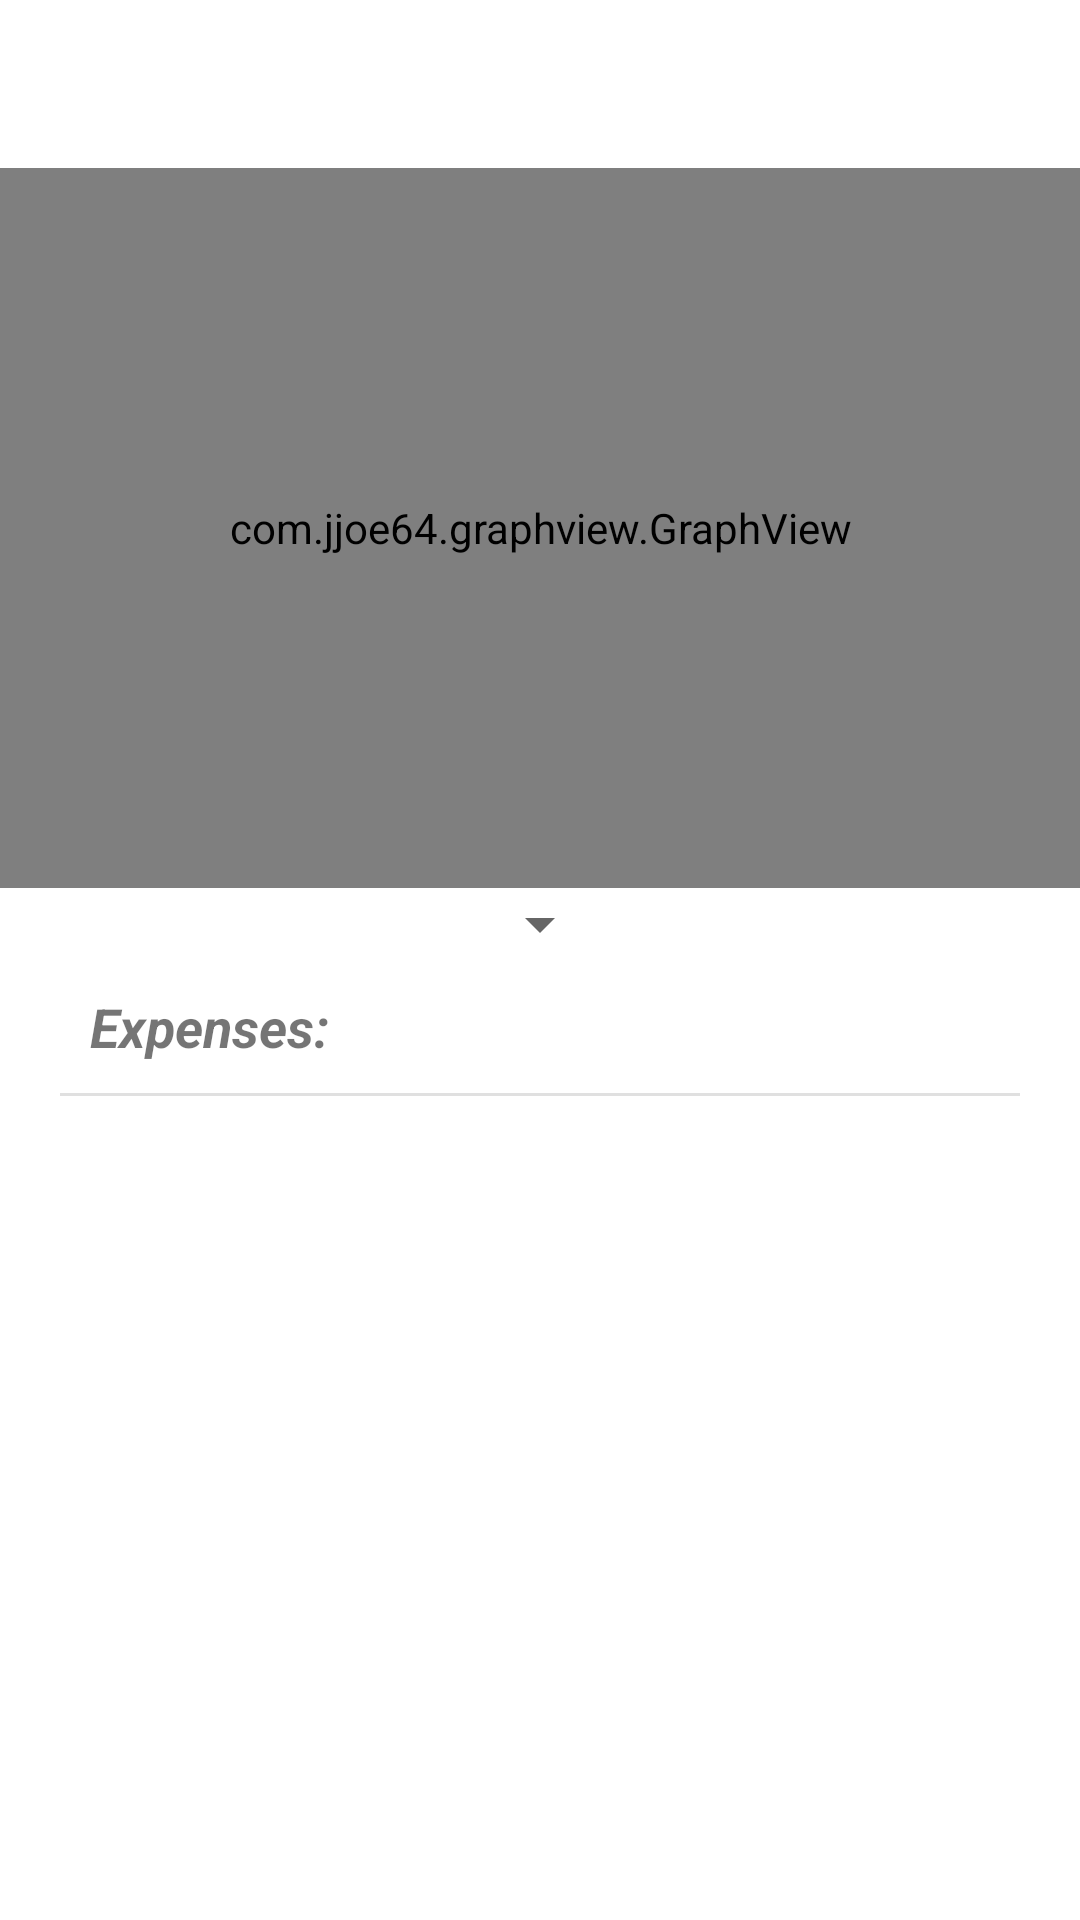

This screen was rendered from an Android layout file. Write that file and the resources it references.
<!-- AndroidManifest.xml: application theme AppTheme -->
<!-- res/layout/report.xml -->
<?xml version="1.0" encoding="utf-8"?>
<RelativeLayout xmlns:android="http://schemas.android.com/apk/res/android"
    android:layout_width="match_parent"
    android:layout_height="match_parent"
    android:background="@android:color/background_light"
    android:orientation="vertical">

    <androidx.appcompat.widget.Toolbar
        android:id="@+id/tool_bar"
        android:layout_width="match_parent"
        android:layout_height="wrap_content"
        android:elevation="4sp"
        android:fitsSystemWindows="true"
        android:theme="@style/Base.ThemeOverlay.AppCompat.Dark" />

    <com.jjoe64.graphview.GraphView
        android:id="@+id/graph"
        android:layout_width="match_parent"
        android:layout_height="240sp"
        android:layout_below="@+id/tool_bar" />

    <LinearLayout
        android:id="@+id/spinner"
        android:layout_width="match_parent"
        android:layout_height="wrap_content"
        android:layout_below="@+id/graph"
        android:gravity="center">

        <Spinner
            android:id="@+id/graphOptions"
            android:layout_width="wrap_content"
            android:layout_height="wrap_content" />

    </LinearLayout>

    <LinearLayout
        android:id="@+id/linear"
        android:layout_width="match_parent"
        android:layout_height="wrap_content"
        android:layout_below="@+id/spinner"
        android:background="@android:color/background_light"
        android:orientation="horizontal"
        android:paddingEnd="20dp"
        android:paddingStart="20dp"
        android:weightSum="2">

        <TextView
            android:layout_width="0dp"
            android:layout_height="wrap_content"
            android:layout_weight="1"
            android:padding="10dp"
            android:text="Expenses:"
            android:textSize="18sp"
            android:textStyle="bold|italic"
            android:typeface="sans" />

        <TextView
            android:id="@+id/itemDate"
            android:layout_width="0dp"
            android:layout_height="wrap_content"
            android:layout_weight="1"
            android:gravity="end"
            android:padding="10dp"
            android:textSize="15sp"
            android:typeface="monospace" />
    </LinearLayout>

    <View
        android:id="@+id/border"
        android:layout_width="match_parent"
        android:layout_height="1dp"
        android:layout_below="@+id/linear"
        android:layout_marginEnd="20dp"
        android:layout_marginStart="20dp"
        android:background="@color/material_grey_300" />

    <androidx.recyclerview.widget.RecyclerView
        android:id="@+id/report_list"
        android:layout_width="match_parent"
        android:layout_height="wrap_content"
        android:layout_below="@+id/border"
        android:background="@android:color/background_light"
        android:paddingLeft="20dp"
        android:paddingRight="20dp" />

</RelativeLayout>
<!-- resources referenced by this layout -->
<resources>
  <style name="AppTheme" parent="ThemeOverlay.AppCompat.ActionBar">
          
          <item name="colorPrimary">@color/colorPrimary</item>
          <item name="colorPrimaryDark">@color/colorPrimaryDark</item>
          <item name="android:windowTranslucentStatus">true</item>
      </style>
  <color name="colorPrimary">#b0bec5</color>
  <color name="colorPrimaryDark">#455a64</color>
</resources>
